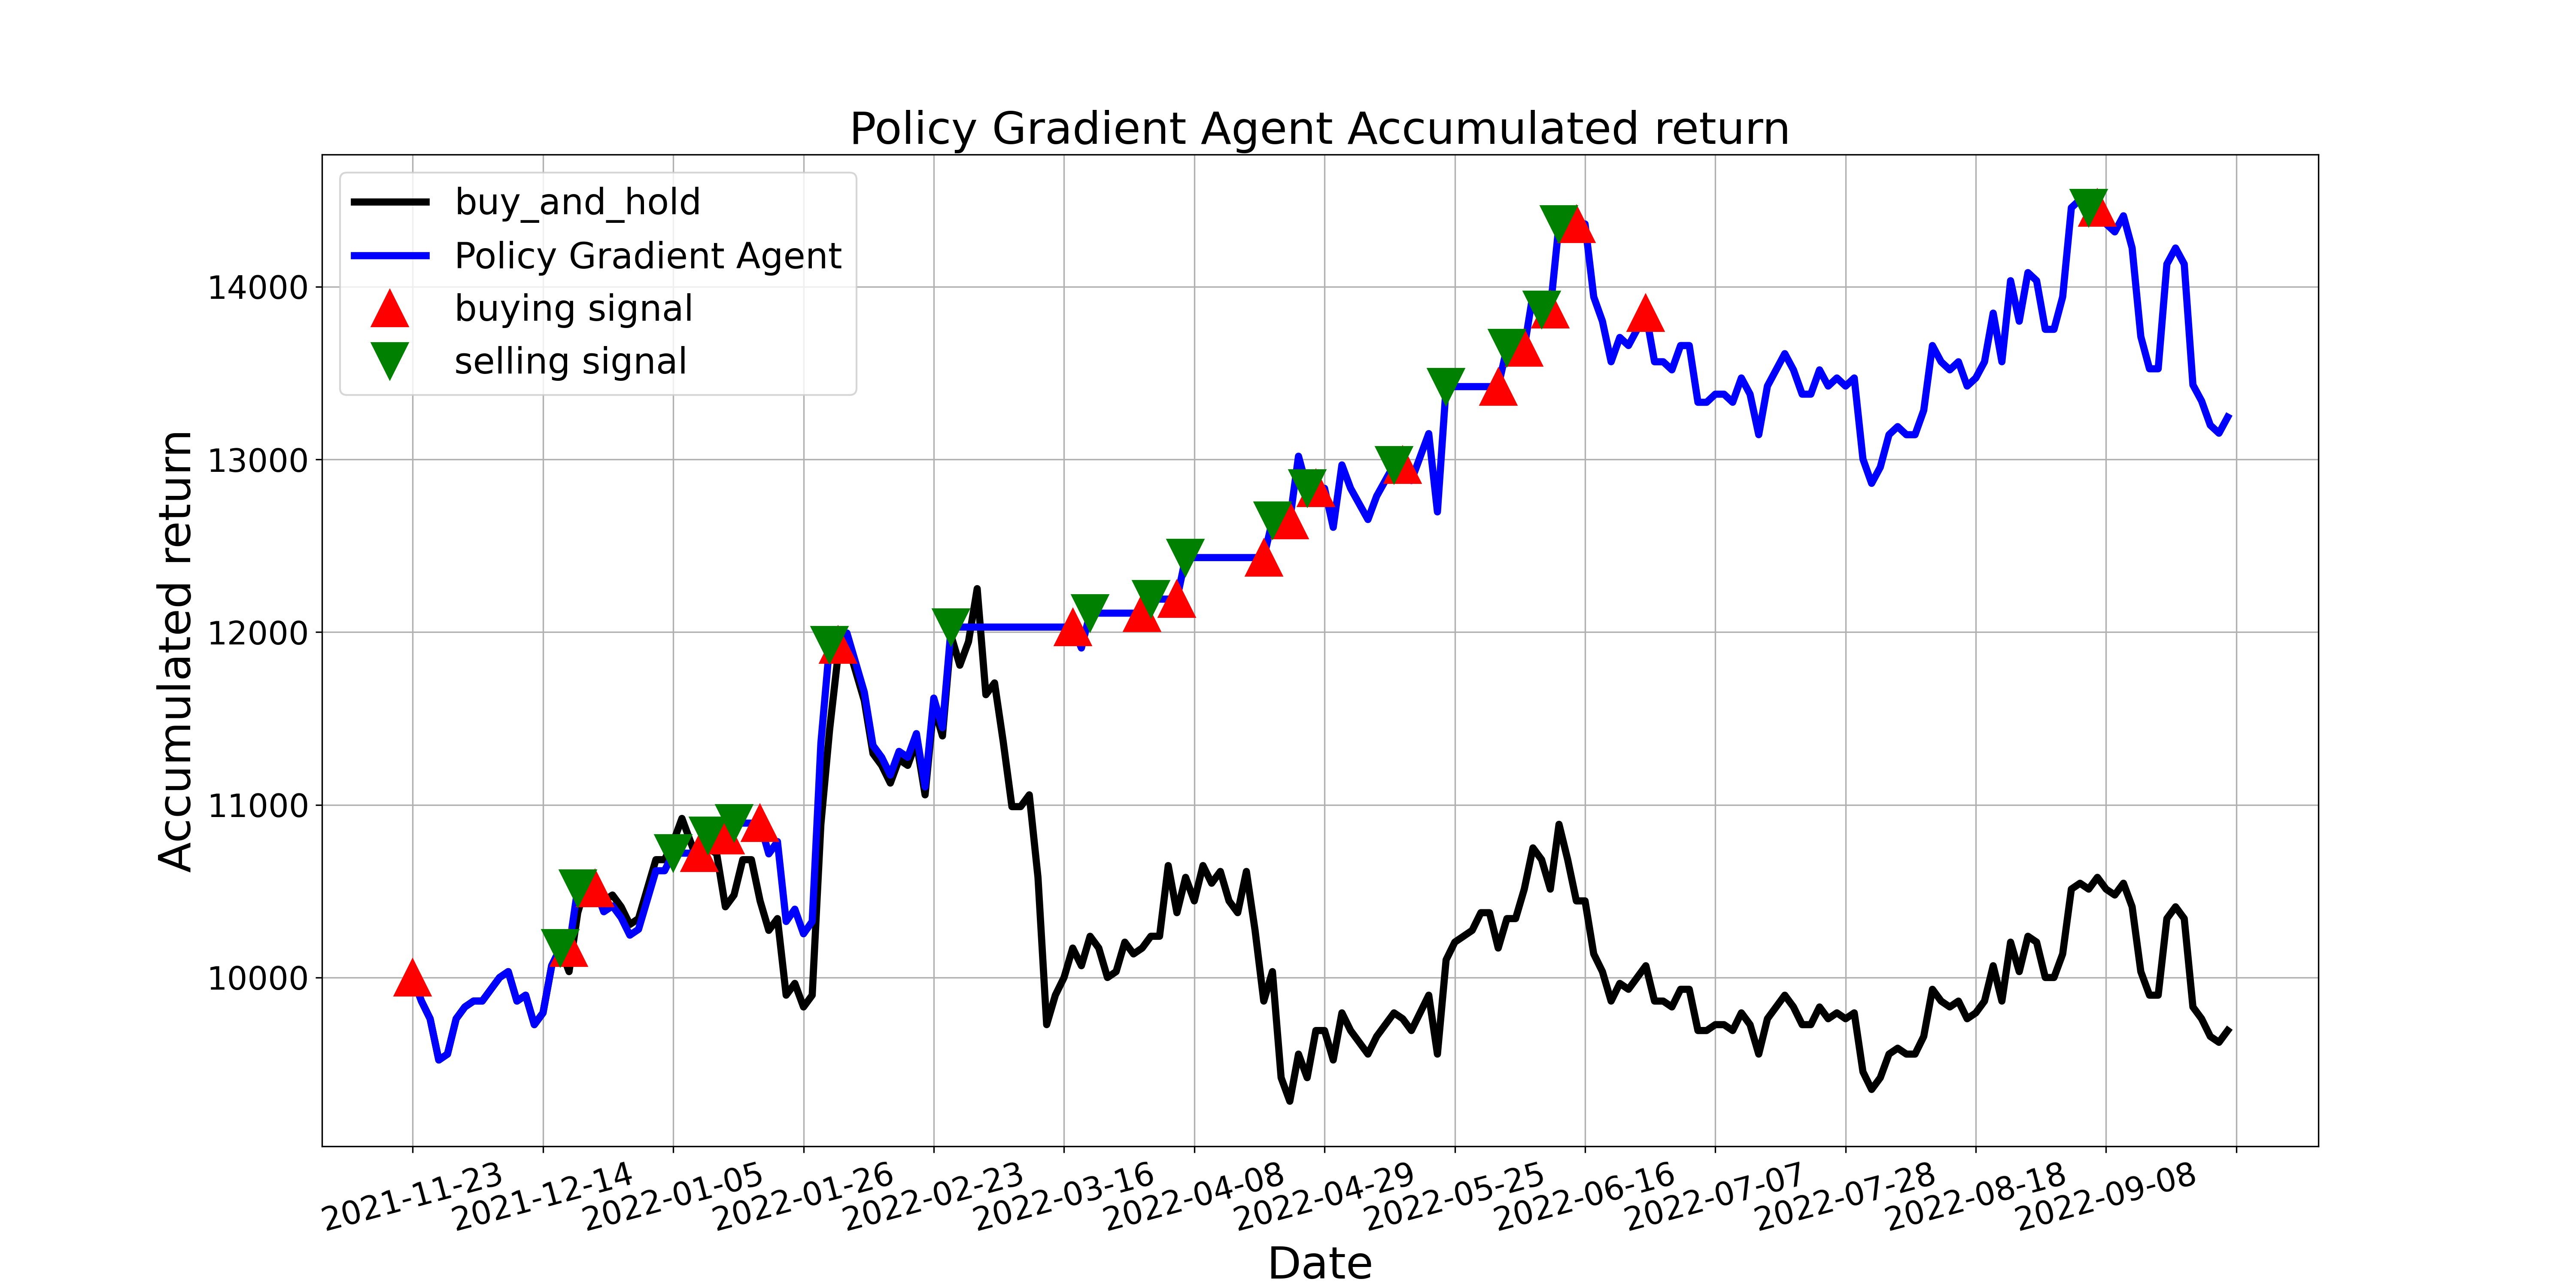

Values plotted in this chart, from the file beside it:
, tradeDate, B&H, action, operation, return
0, 2021-11-23, 10000, 1, 1, 10000
1, 2021-11-24, 9864, 1, 0, 9864
2, 2021-11-25, 9761, 1, 0, 9761
3, 2021-11-26, 9522, 0, 0, 9522
4, 2021-11-29, 9556, 2, 0, 9556
5, 2021-11-30, 9761, 0, 0, 9761
6, 2021-12-01, 9829, 2, 0, 9829
7, 2021-12-02, 9864, 1, 0, 9864
8, 2021-12-03, 9864, 2, 0, 9864
9, 2021-12-06, 9932, 2, 0, 9932
10, 2021-12-07, 10000, 0, 0, 10000
11, 2021-12-08, 10034, 1, 0, 10034
12, 2021-12-09, 9864, 1, 0, 9864
13, 2021-12-10, 9898, 2, 0, 9898
14, 2021-12-13, 9727, 0, 0, 9727
15, 2021-12-14, 9795, 1, 0, 9795
16, 2021-12-15, 10068, 0, 0, 10068
17, 2021-12-16, 10171, 2, 2, 10171
18, 2021-12-17, 10034, 1, 1, 10171
19, 2021-12-20, 10375, 2, 2, 10517
20, 2021-12-21, 10546, 0, 0, 10517
21, 2021-12-22, 10580, 1, 1, 10517
22, 2021-12-23, 10444, 1, 0, 10381
23, 2021-12-24, 10478, 2, 0, 10415
24, 2021-12-27, 10409, 0, 0, 10347
25, 2021-12-28, 10307, 1, 0, 10245
26, 2021-12-29, 10341, 1, 0, 10279
27, 2021-12-30, 10512, 2, 0, 10449
28, 2021-12-31, 10682, 0, 0, 10618
29, 2022-01-04, 10682, 1, 0, 10618
30, 2022-01-05, 10785, 2, 2, 10720
31, 2022-01-06, 10921, 0, 0, 10720
32, 2022-01-07, 10785, 0, 0, 10720
33, 2022-01-10, 10648, 1, 1, 10720
34, 2022-01-11, 10751, 2, 2, 10823
35, 2022-01-12, 10717, 0, 0, 10823
36, 2022-01-13, 10409, 1, 1, 10823
37, 2022-01-14, 10478, 2, 2, 10894
38, 2022-01-17, 10682, 2, 0, 10894
39, 2022-01-18, 10682, 0, 0, 10894
40, 2022-01-19, 10444, 1, 1, 10894
41, 2022-01-20, 10273, 2, 0, 10716
42, 2022-01-21, 10341, 0, 0, 10787
43, 2022-01-24, 9898, 0, 0, 10324
44, 2022-01-25, 9966, 1, 0, 10396
45, 2022-01-26, 9829, 2, 0, 10253
46, 2022-01-27, 9898, 2, 0, 10324
47, 2022-01-28, 10887, 0, 0, 11357
48, 2022-02-07, 11433, 2, 2, 11926
49, 2022-02-08, 11877, 1, 1, 11926
50, 2022-02-09, 11945, 1, 0, 11995
51, 2022-02-10, 11774, 2, 0, 11824
52, 2022-02-11, 11604, 0, 0, 11652
53, 2022-02-14, 11297, 0, 0, 11344
54, 2022-02-15, 11228, 1, 0, 11275
55, 2022-02-16, 11126, 1, 0, 11172
56, 2022-02-17, 11262, 2, 0, 11310
57, 2022-02-18, 11228, 0, 0, 11275
58, 2022-02-21, 11365, 2, 0, 11412
59, 2022-02-22, 11058, 0, 0, 11104
... 150 more rows
